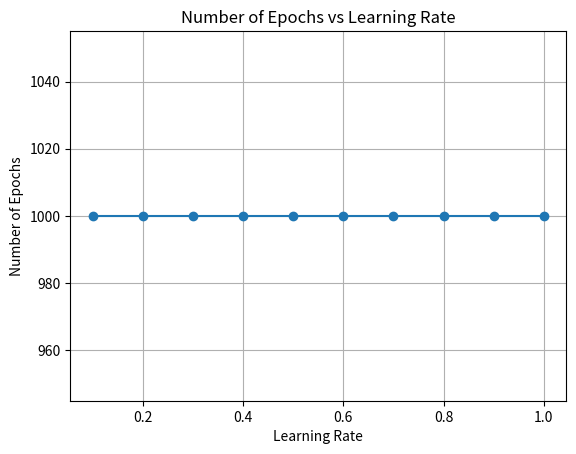

The matplotlib source for this figure:
import numpy as np
import matplotlib.pyplot as plt

# Step activation function
def step_activation(x):
    return 1 if x >= 0 else 0

# Perceptron function
def perceptron(inputs, weights):
    weighted_sum = np.dot(inputs, weights[1:]) + weights[0]
    return step_activation(weighted_sum)

# Initialize weights
def initialize_weights(num_inputs):
    return np.random.uniform(-0.5, 0.5, size=num_inputs + 1)

# Train the perceptron
def train_perceptron(training_inputs, training_outputs, weights, learning_rate, convergence_error=0.002, max_epochs=1000):
    epochs = 0
    while True:
        total_error = 0
        for inputs, target in zip(training_inputs, training_outputs):
            prediction = perceptron(inputs, weights)
            error = target - prediction
            total_error += error ** 2
            weights[1:] += learning_rate * error * inputs
            weights[0] += learning_rate * error
        epochs += 1
        if total_error <= convergence_error or epochs >= max_epochs:
            break
    return epochs

def main():
    # XOR gate data
    training_inputs = np.array([[0, 0], [0, 1], [1, 0], [1, 1]])
    training_outputs = np.array([0, 1, 1, 0])

    # Initial weights
    initial_weights = np.array([10, 0.2, -0.75])

    # Learning rates to test
    learning_rates = [0.1, 0.2, 0.3, 0.4, 0.5, 0.6, 0.7, 0.8, 0.9, 1]
    num_epochs_list = []

    # Train the perceptron for each learning rate
    for learning_rate in learning_rates:
        weights = initial_weights.copy()
        num_epochs = train_perceptron(training_inputs, training_outputs, weights, learning_rate)
        num_epochs_list.append(num_epochs)

    # Plotting
    plt.plot(learning_rates, num_epochs_list, marker='o')
    plt.xlabel('Learning Rate')
    plt.ylabel('Number of Epochs')
    plt.title('Number of Epochs vs Learning Rate')
    plt.grid(True)
    plt.show()

if __name__ == "__main__":
    main()
